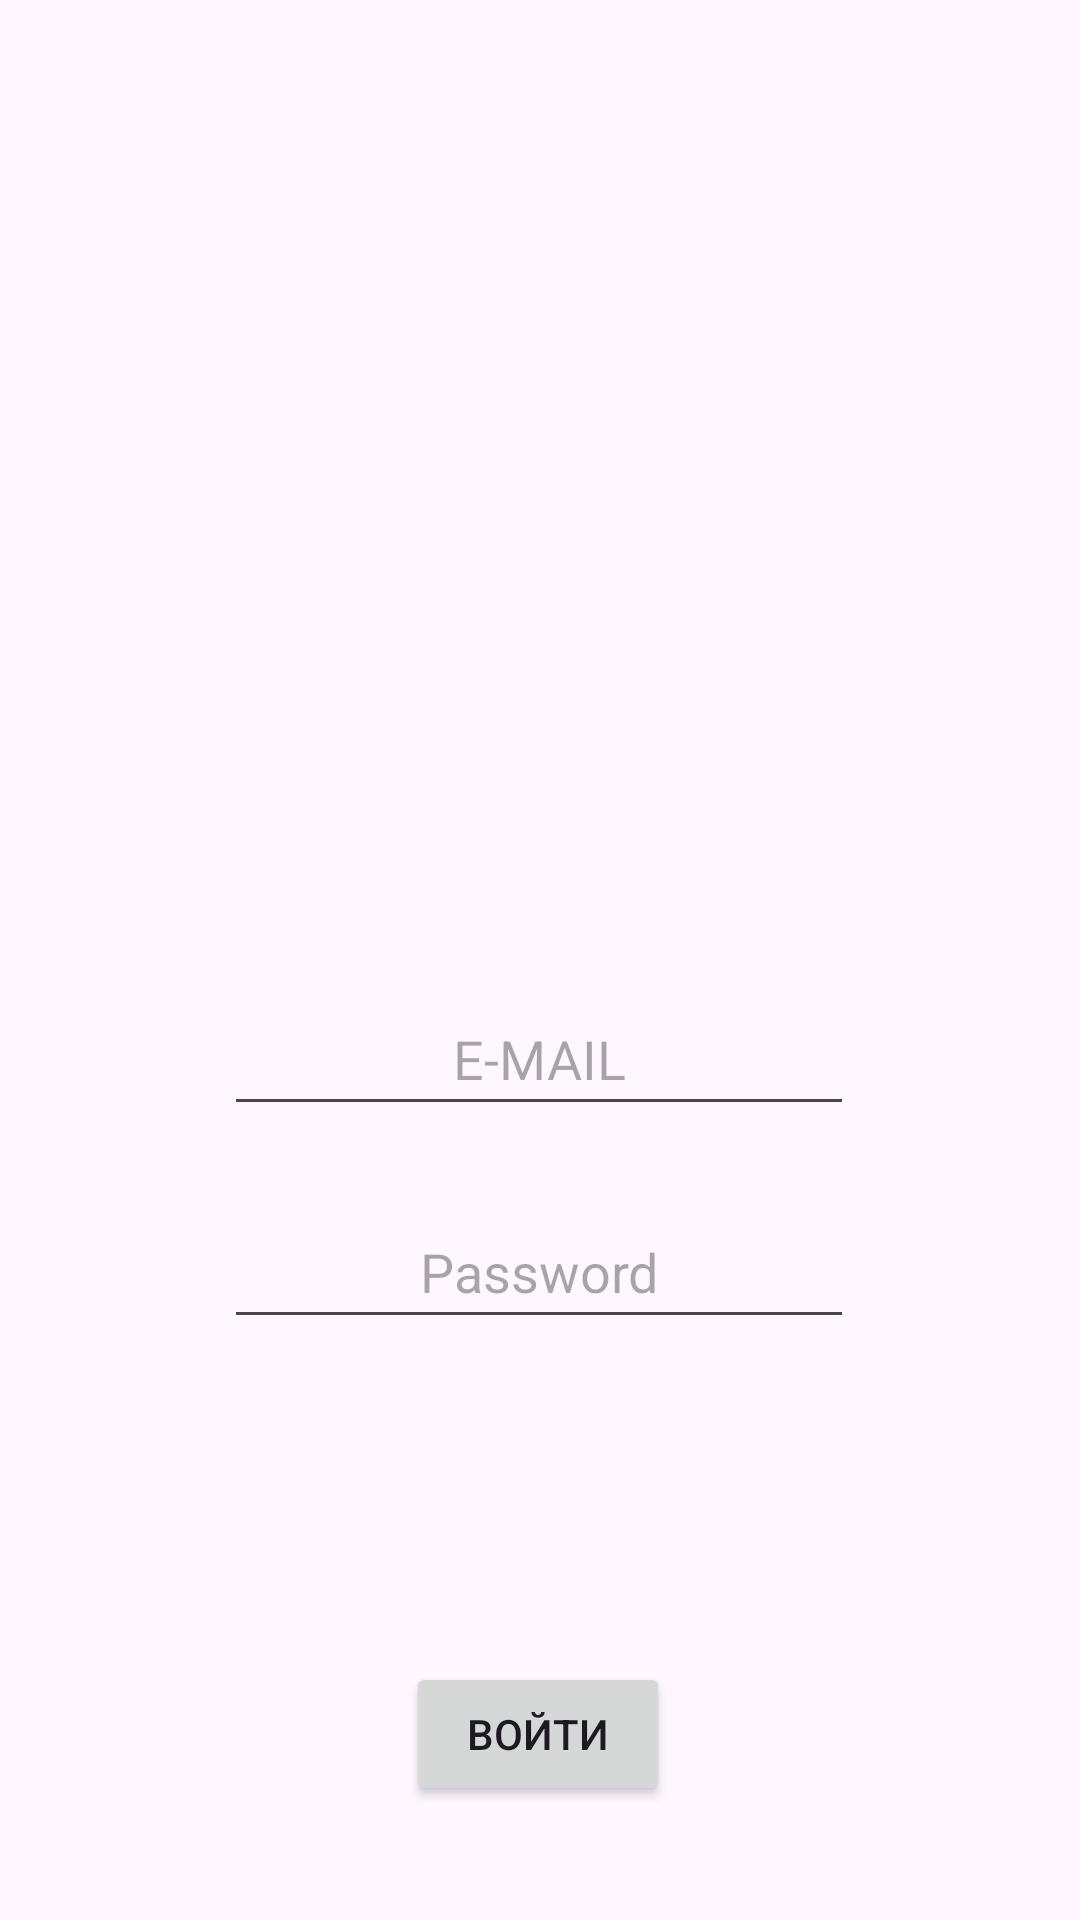

The Android layout XML behind this screen, and the referenced resources:
<!-- AndroidManifest.xml: application theme Theme.LABS -->
<!-- res/layout/activity_main.xml -->
<?xml version="1.0" encoding="utf-8"?>
<androidx.constraintlayout.widget.ConstraintLayout xmlns:android="http://schemas.android.com/apk/res/android"
    xmlns:app="http://schemas.android.com/apk/res-auto"
    xmlns:tools="http://schemas.android.com/tools"
    android:id="@+id/main"
    android:layout_width="match_parent"
    android:layout_height="match_parent"
    tools:context=".MainActivity">

    <EditText
        android:id="@+id/editTextTextEmailAddress"
        android:layout_width="wrap_content"
        android:layout_height="wrap_content"
        android:ems="10"
        android:hint="E-MAIL"
        android:inputType="textEmailAddress"
        android:minHeight="48dp"
        android:textAlignment="center"
        app:layout_constraintBottom_toBottomOf="parent"
        app:layout_constraintEnd_toEndOf="parent"
        app:layout_constraintHorizontal_bias="0.497"
        app:layout_constraintStart_toStartOf="parent"
        app:layout_constraintTop_toTopOf="parent"
        app:layout_constraintVertical_bias="0.553" />

    <EditText
        android:id="@+id/editTextTextPassword"
        android:layout_width="wrap_content"
        android:layout_height="wrap_content"
        android:ems="10"
        android:hint="Password"
        android:inputType="textPassword"
        android:minHeight="48dp"
        android:textAlignment="center"
        app:layout_constraintBottom_toBottomOf="parent"
        app:layout_constraintEnd_toEndOf="parent"
        app:layout_constraintHorizontal_bias="0.497"
        app:layout_constraintStart_toStartOf="parent"
        app:layout_constraintTop_toTopOf="parent"
        app:layout_constraintVertical_bias="0.673" />

    <Button
        android:id="@+id/button"
        android:layout_width="wrap_content"
        android:layout_height="wrap_content"
        android:onClick="btnClick"
        android:text="Войти"
        app:layout_constraintBottom_toBottomOf="parent"
        app:layout_constraintEnd_toEndOf="parent"
        app:layout_constraintHorizontal_bias="0.498"
        app:layout_constraintStart_toStartOf="parent"
        app:layout_constraintTop_toBottomOf="@+id/editTextTextPassword"
        app:layout_constraintVertical_bias="0.738" />

    <ImageView
        android:id="@+id/imageView"
        android:layout_width="182dp"
        android:layout_height="183dp"
        android:layout_marginTop="16dp"
        app:layout_constraintBottom_toTopOf="@+id/editTextTextEmailAddress"
        app:layout_constraintEnd_toEndOf="parent"
        app:layout_constraintHorizontal_bias="0.497"
        app:layout_constraintStart_toStartOf="parent"
        app:layout_constraintTop_toTopOf="parent"
        app:layout_constraintVertical_bias="0.312"
        app:srcCompat="@drawable/resource__" />


</androidx.constraintlayout.widget.ConstraintLayout>
<!-- resources referenced by this layout -->
<resources>
  <style name="Theme.LABS" parent="Base.Theme.LABS" />
  <style name="Base.Theme.LABS" parent="Theme.Material3.DayNight.NoActionBar">
          
          
      </style>
</resources>
